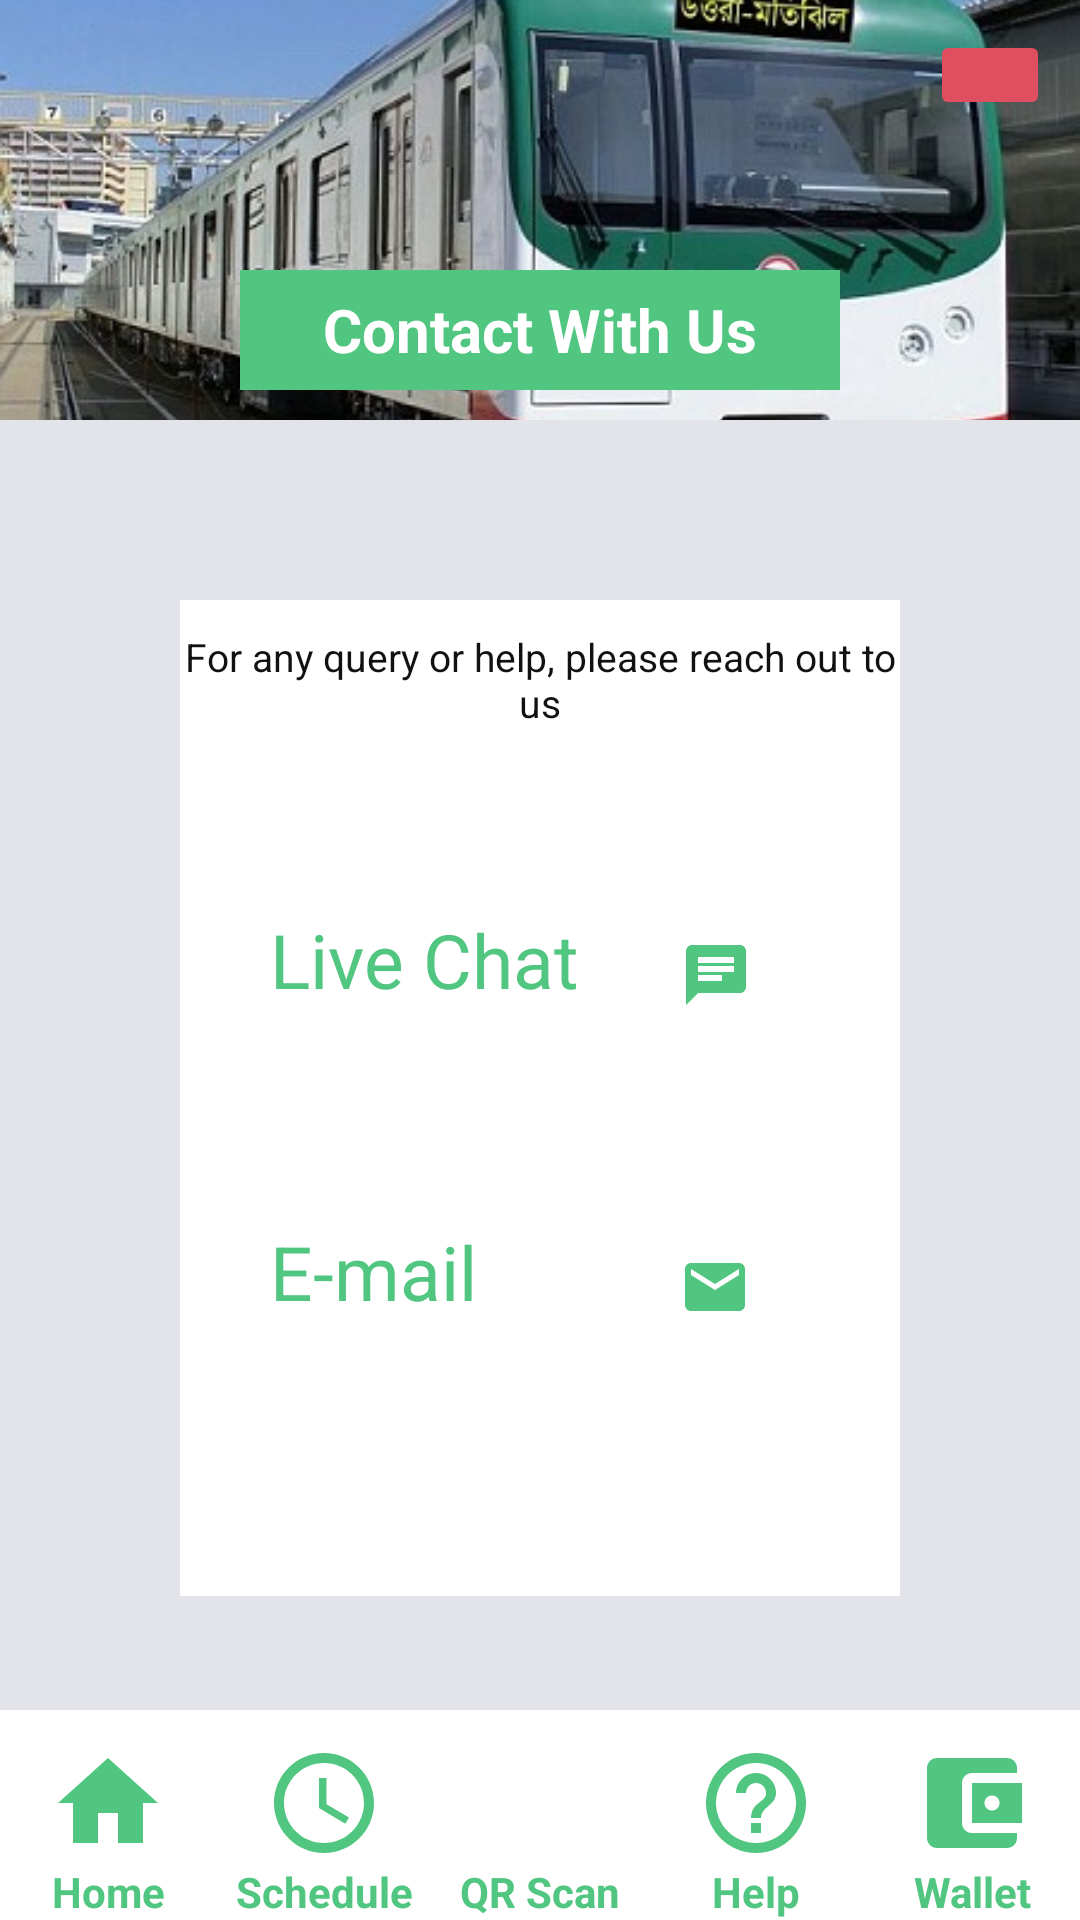

Layout XML and referenced resources for this Android screen:
<!-- AndroidManifest.xml: application theme Theme.MetroPayment -->
<!-- res/layout/activity_contacthelp.xml -->
<?xml version="1.0" encoding="utf-8"?>
<RelativeLayout  xmlns:android="http://schemas.android.com/apk/res/android"
    xmlns:app="http://schemas.android.com/apk/res-auto"
    xmlns:tools="http://schemas.android.com/tools"
    android:layout_width="match_parent"
    android:layout_height="match_parent"
    tools:context=".contacthelp">

    <LinearLayout
        android:layout_width="match_parent"
        android:layout_height="wrap_content"
        android:orientation="vertical">

        <FrameLayout
            android:layout_width="match_parent"
            android:layout_height="wrap_content">

            <ImageView
                android:layout_width="match_parent"
                android:layout_height="140dp"
                android:scaleType="centerCrop"
                android:src="@drawable/metrobackground" />

            <ImageButton
                android:id="@+id/homeimg"
                android:layout_width="40dp"
                android:layout_height="30dp"
                android:layout_gravity="right"
                android:layout_margin="10dp"
                android:backgroundTint="#E04F5F"
                android:padding="5dp"
                android:scaleType="centerCrop"
                android:src="@drawable/homebutton" />

            <TextView
                android:layout_width="200dp"
                android:layout_height="40dp"
                android:layout_gravity="center"
                android:layout_marginTop="40dp"
                android:background="#51C680"
                android:gravity="center"
                android:text="Contact With Us"
                android:textColor="@color/white"
                android:textSize="20sp"
                android:textStyle="bold" />
        </FrameLayout>

        <LinearLayout
            android:layout_width="match_parent"
            android:layout_height="550dp"
            android:orientation="vertical"
            android:background="#E3E3EA">

            <FrameLayout
                android:layout_width="match_parent"
                android:layout_height="match_parent">


                <LinearLayout
                    android:layout_width="match_parent"
                    android:layout_height="332dp"
                    android:layout_margin="60dp"
                    android:background="#FFFFFF"
                    android:orientation="vertical">

                    <TextView
                        android:layout_width="match_parent"
                        android:layout_height="wrap_content"
                        android:layout_marginTop="10dp"
                        android:gravity="center"
                        android:text="For any query or help, please reach out to us"
                        android:textColor="#111111"
                        android:textSize="13dp" />

                    <LinearLayout
                        android:layout_width="match_parent"
                        android:layout_height="wrap_content"
                        android:layout_margin="30dp"
                        android:orientation="horizontal"
                        android:paddingTop="30dp"
                        android:weightSum="2">

                        <TextView
                            android:layout_width="wrap_content"
                            android:layout_height="wrap_content"
                            android:layout_weight="1"
                            android:text="Live Chat"
                            android:textColor="#51C680"
                            android:textSize="25sp" />

                        <ImageButton
                            android:layout_width="wrap_content"
                            android:layout_height="wrap_content"
                            android:layout_gravity="right"
                            android:layout_weight="1"
                            android:backgroundTint="#ffffff"
                            android:src="@drawable/livechat" />


                    </LinearLayout>

                    <LinearLayout
                        android:layout_width="match_parent"
                        android:layout_height="wrap_content"
                        android:layout_margin="30dp"
                        android:orientation="horizontal"
                        android:weightSum="2">

                        <TextView
                            android:layout_width="wrap_content"
                            android:layout_height="wrap_content"
                            android:layout_weight="1"
                            android:text="E-mail     "
                            android:textColor="#51C680"
                            android:textSize="25sp" />

                        <ImageButton
                            android:layout_width="wrap_content"
                            android:layout_height="wrap_content"
                            android:layout_gravity="right"
                            android:layout_weight="1"
                            android:backgroundTint="#ffffff"
                            android:src="@drawable/email" />


                    </LinearLayout>


                </LinearLayout>

            </FrameLayout>

        </LinearLayout>

    </LinearLayout>


    <LinearLayout
        android:layout_width="match_parent"
        android:layout_height="70dp"
        android:layout_alignParentBottom="true"
        android:layout_centerInParent="true"
        android:background="#FFFFFF">

    </LinearLayout>

    <LinearLayout
        android:layout_width="match_parent"
        android:layout_height="wrap_content"
        android:layout_alignParentBottom="true"
        android:layout_centerInParent="true"
        android:orientation="horizontal"
        android:weightSum="5">

        <LinearLayout
            android:layout_width="fill_parent"
            android:layout_height="wrap_content"
            android:layout_weight="1"
            android:orientation="vertical">

            <ImageButton
                android:id="@+id/homebtn"
                android:layout_width="match_parent"
                android:layout_height="40dp"
                android:background="#FFFFFF"
                android:scaleType="centerInside"
                android:src="@drawable/homeicon" />

            <TextView
                android:layout_width="match_parent"
                android:layout_height="wrap_content"
                android:gravity="center"
                android:text="Home"
                android:textColor="#51C680"
                android:textStyle="bold" />

        </LinearLayout>


        <LinearLayout
            android:layout_width="fill_parent"
            android:layout_height="wrap_content"
            android:layout_weight="1"
            android:orientation="vertical">

            <ImageButton
                android:id="@+id/schedule"
                android:layout_width="match_parent"
                android:layout_height="40dp"
                android:background="#FFFFFF"
                android:scaleType="fitCenter"
                android:src="@drawable/scheduleicon" />

            <TextView
                android:layout_width="match_parent"
                android:layout_height="wrap_content"
                android:gravity="center"
                android:text="Schedule"
                android:textColor="#51C680"
                android:textStyle="bold" />

        </LinearLayout>

        <LinearLayout
            android:layout_width="fill_parent"
            android:layout_height="wrap_content"
            android:layout_weight="1"
            android:orientation="vertical">

            <ImageButton
                android:id="@+id/qrscan"
                android:layout_width="match_parent"
                android:layout_height="40dp"
                android:background="#FFFFFF"
                android:scaleType="fitCenter"
                android:src="@drawable/qrcode" />

            <TextView
                android:layout_width="match_parent"
                android:layout_height="wrap_content"
                android:gravity="center"
                android:text="QR Scan"
                android:textColor="#51C680"
                android:textStyle="bold" />

        </LinearLayout>

        <LinearLayout
            android:layout_width="fill_parent"
            android:layout_height="wrap_content"
            android:layout_weight="1"
            android:orientation="vertical">

            <ImageButton
                android:layout_width="match_parent"
                android:layout_height="40dp"
                android:background="#FFFFFF"
                android:scaleType="fitCenter"
                android:src="@drawable/helpicon" />

            <TextView
                android:layout_width="match_parent"
                android:layout_height="wrap_content"
                android:gravity="center"
                android:text="Help"
                android:textColor="#51C680"
                android:textStyle="bold" />

        </LinearLayout>

        <LinearLayout
            android:layout_width="fill_parent"
            android:layout_height="wrap_content"
            android:layout_weight="1"
            android:orientation="vertical">

            <ImageButton
                android:id="@+id/wallet"
                android:layout_width="match_parent"
                android:layout_height="40dp"
                android:background="#FFFFFF"
                android:scaleType="fitCenter"
                android:src="@drawable/walleticon" />

            <TextView
                android:layout_width="match_parent"
                android:layout_height="wrap_content"
                android:gravity="center"
                android:text="Wallet"
                android:textColor="#51C680"
                android:textStyle="bold" />

        </LinearLayout>

    </LinearLayout>

</RelativeLayout>
<!-- resources referenced by this layout -->
<resources>
  <!-- drawable email (drawable) -->
  <vector android:height="24dp" android:tint="#51C680"
      android:viewportHeight="24" android:viewportWidth="24"
      android:width="24dp" xmlns:android="http://schemas.android.com/apk/res/android">
      <path android:fillColor="@android:color/white" android:pathData="M20,4L4,4c-1.1,0 -1.99,0.9 -1.99,2L2,18c0,1.1 0.9,2 2,2h16c1.1,0 2,-0.9 2,-2L22,6c0,-1.1 -0.9,-2 -2,-2zM20,8l-8,5 -8,-5L4,6l8,5 8,-5v2z"/>
  </vector>
  <!-- drawable helpicon (drawable) -->
  <vector android:height="24dp" android:tint="#51C680"
      android:viewportHeight="24" android:viewportWidth="24"
      android:width="24dp" xmlns:android="http://schemas.android.com/apk/res/android">
      <path android:fillColor="@android:color/white" android:pathData="M11,18h2v-2h-2v2zM12,2C6.48,2 2,6.48 2,12s4.48,10 10,10 10,-4.48 10,-10S17.52,2 12,2zM12,20c-4.41,0 -8,-3.59 -8,-8s3.59,-8 8,-8 8,3.59 8,8 -3.59,8 -8,8zM12,6c-2.21,0 -4,1.79 -4,4h2c0,-1.1 0.9,-2 2,-2s2,0.9 2,2c0,2 -3,1.75 -3,5h2c0,-2.25 3,-2.5 3,-5 0,-2.21 -1.79,-4 -4,-4z"/>
  </vector>
  <!-- drawable homeicon (drawable) -->
  <vector android:height="50dp" android:tint="#51C680"
      android:viewportHeight="24" android:viewportWidth="24"
      android:width="50dp" xmlns:android="http://schemas.android.com/apk/res/android">
      <path android:fillColor="@android:color/white" android:pathData="M10,20v-6h4v6h5v-8h3L12,3 2,12h3v8z"/>
  </vector>
  <!-- drawable livechat (drawable) -->
  <vector android:height="24dp" android:tint="#51C680"
      android:viewportHeight="24" android:viewportWidth="24"
      android:width="24dp" xmlns:android="http://schemas.android.com/apk/res/android">
      <path android:fillColor="@android:color/white" android:pathData="M20,2L4,2c-1.1,0 -1.99,0.9 -1.99,2L2,22l4,-4h14c1.1,0 2,-0.9 2,-2L22,4c0,-1.1 -0.9,-2 -2,-2zM6,9h12v2L6,11L6,9zM14,14L6,14v-2h8v2zM18,8L6,8L6,6h12v2z"/>
  </vector>
  <!-- drawable metrobackground: jpg bitmap (drawable, 50214 bytes) -->
  <!-- drawable scheduleicon (drawable) -->
  <vector android:height="24dp" android:tint="#51C680"
      android:viewportHeight="24" android:viewportWidth="24"
      android:width="24dp" xmlns:android="http://schemas.android.com/apk/res/android">
      <path android:fillColor="@android:color/white" android:pathData="M11.99,2C6.47,2 2,6.48 2,12s4.47,10 9.99,10C17.52,22 22,17.52 22,12S17.52,2 11.99,2zM12,20c-4.42,0 -8,-3.58 -8,-8s3.58,-8 8,-8 8,3.58 8,8 -3.58,8 -8,8z"/>
      <path android:fillColor="@android:color/white" android:pathData="M12.5,7H11v6l5.25,3.15 0.75,-1.23 -4.5,-2.67z"/>
  </vector>
  <!-- drawable walleticon (drawable) -->
  <vector android:height="50dp" android:tint="#51C680"
      android:viewportHeight="24" android:viewportWidth="24"
      android:width="50dp" xmlns:android="http://schemas.android.com/apk/res/android">
      <path android:fillColor="@android:color/white" android:pathData="M21,18v1c0,1.1 -0.9,2 -2,2L5,21c-1.11,0 -2,-0.9 -2,-2L3,5c0,-1.1 0.89,-2 2,-2h14c1.1,0 2,0.9 2,2v1h-9c-1.11,0 -2,0.9 -2,2v8c0,1.1 0.89,2 2,2h9zM12,16h10L22,8L12,8v8zM16,13.5c-0.83,0 -1.5,-0.67 -1.5,-1.5s0.67,-1.5 1.5,-1.5 1.5,0.67 1.5,1.5 -0.67,1.5 -1.5,1.5z"/>
  </vector>
  <style name="Theme.MetroPayment" parent="Theme.MaterialComponents.DayNight.DarkActionBar">
          
          <item name="colorPrimary">@color/purple_500</item>
          <item name="colorPrimaryVariant">@color/purple_700</item>
          <item name="colorOnPrimary">@color/white</item>
          
          <item name="colorSecondary">@color/teal_200</item>
          <item name="colorSecondaryVariant">@color/teal_700</item>
          <item name="colorOnSecondary">@color/black</item>
          
          <item name="android:statusBarColor" tools:targetApi="l">?attr/colorPrimaryVariant</item>
          
      </style>
  <!-- not gathered from this repository: default colours our renderer supplied (Android Studio template values) -->
  <color name="purple_500">#FF6200EE</color>
  <color name="purple_700">#FF3700B3</color>
  <color name="teal_200">#FF03DAC5</color>
  <color name="teal_700">#FF018786</color>
  <color name="black">#FF000000</color>
  <color name="white">#FFFFFFFF</color>
</resources>
